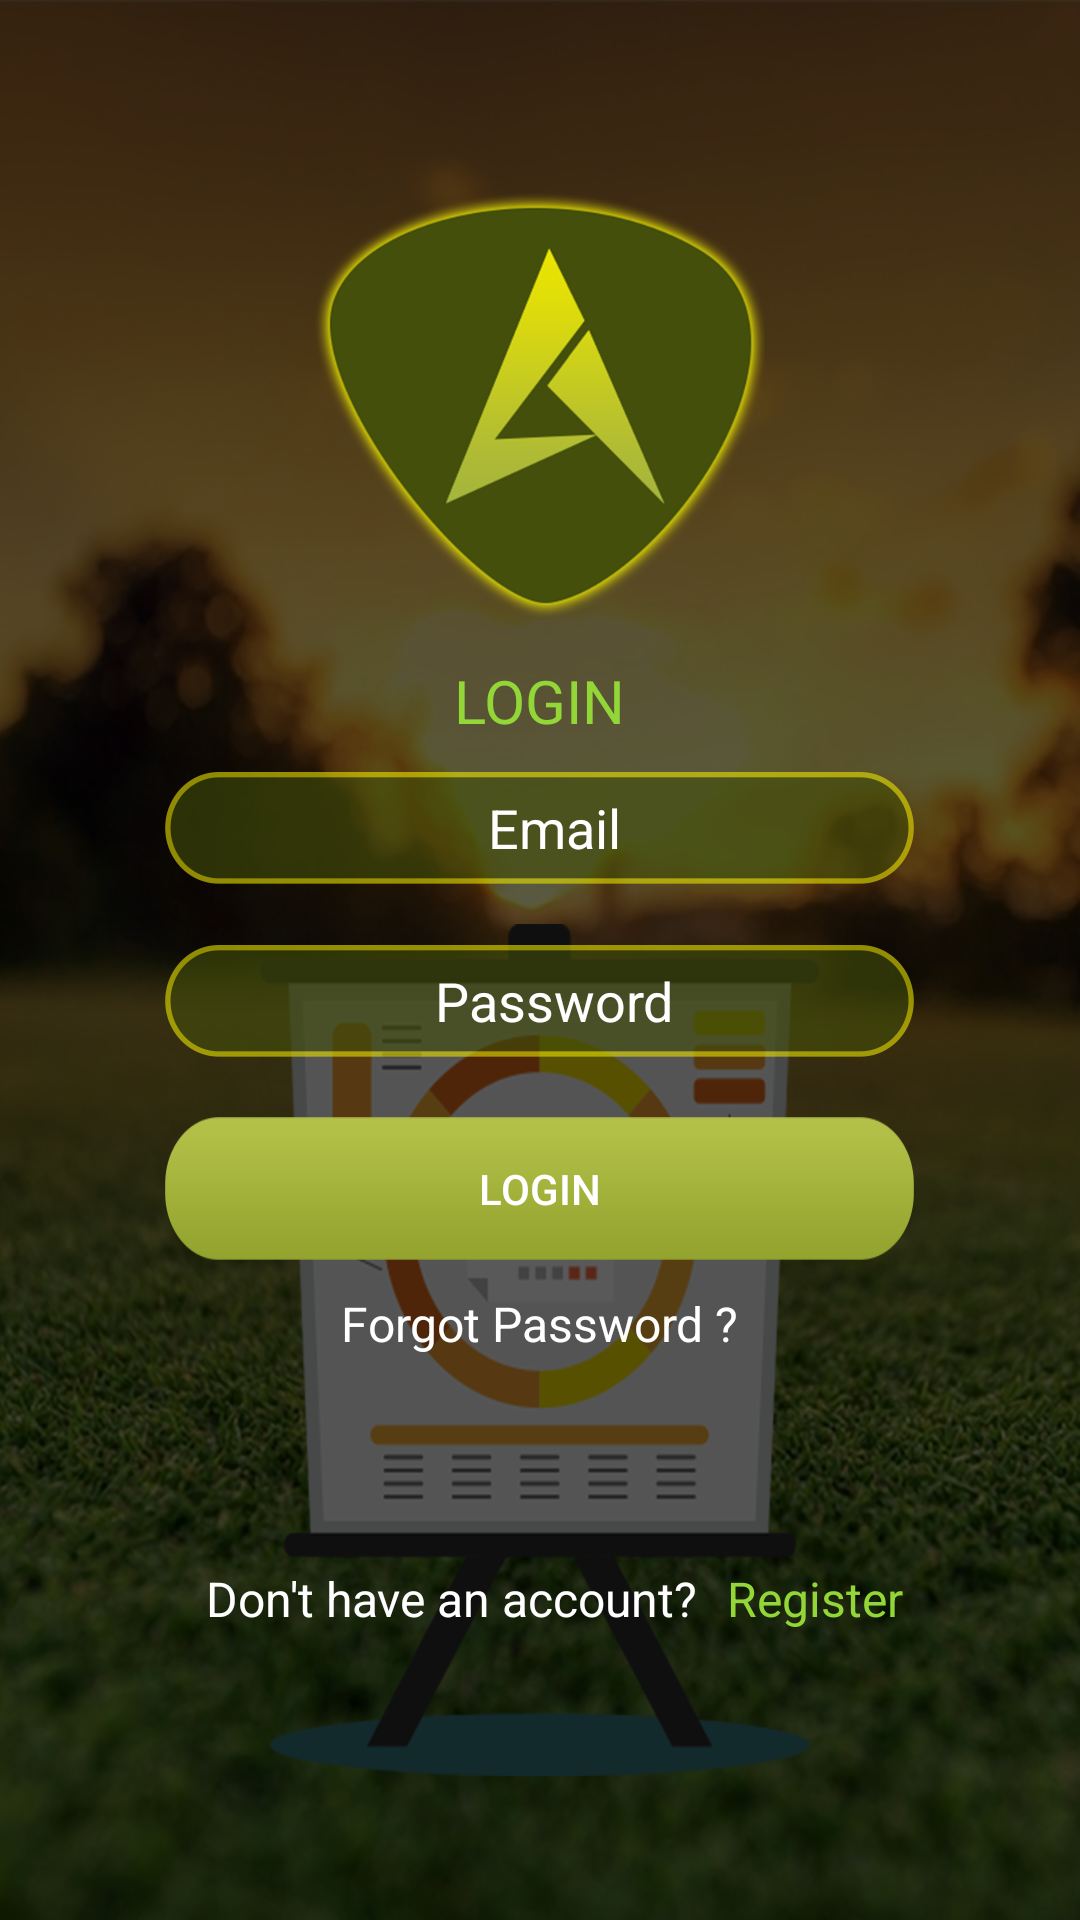

The Android layout XML behind this screen, and the referenced resources:
<!-- AndroidManifest.xml: activity theme AppTheme.NoActionBar -->
<!-- res/layout/activity_login.xml -->
<?xml version="1.0" encoding="utf-8"?>
<ScrollView xmlns:android="http://schemas.android.com/apk/res/android"
    xmlns:app="http://schemas.android.com/apk/res-auto"
    xmlns:tools="http://schemas.android.com/tools"
    android:layout_width="match_parent"
    android:layout_height="match_parent"
    android:background="@drawable/bg_login">

    <LinearLayout
        android:layout_width="match_parent"
        android:layout_height="match_parent"
        android:orientation="vertical">

        <ImageView
            android:id="@+id/logo"
            android:layout_width="@dimen/dimens_150dp"
            android:layout_height="@dimen/dimens_150dp"
            android:layout_gravity="center"
            android:layout_marginTop="@dimen/dimens_60dp"
            android:src="@drawable/logo_splash" />

        <TextView
            android:id="@+id/tv_you"
            android:layout_width="wrap_content"
            android:layout_height="wrap_content"
            android:layout_below="@+id/logo"
            android:layout_gravity="center"
            android:layout_marginTop="@dimen/dimens_10dp"
            android:text="@string/str_login"
            android:textAllCaps="true"
            android:textColor="@color/green"
            android:textSize="@dimen/text_20" />

        <EditText
            android:id="@+id/et_email"
            android:layout_width="wrap_content"
            android:layout_height="wrap_content"
            android:layout_below="@+id/tv_you"
            android:layout_gravity="center"
            android:layout_marginLeft="@dimen/text_20"
            android:layout_marginRight="@dimen/text_20"
            android:layout_marginTop="@dimen/dimens_10dp"
            android:background="@drawable/bg_textbox"
            android:drawablePadding="@dimen/dimens_20dp"
            android:hint="@string/str_email"
            android:inputType="textEmailAddress"
            android:paddingLeft="@dimen/dimens_10dp"

            android:textAlignment="center"
            android:textColor="@color/colorWhite"
            android:textColorHint="@color/colorWhite" />


        <EditText
            android:id="@+id/et_password"
            android:layout_width="wrap_content"
            android:layout_height="wrap_content"
            android:layout_below="@+id/et_email"
            android:layout_centerInParent="true"
            android:layout_gravity="center"
            android:layout_marginLeft="@dimen/text_20"
            android:layout_marginRight="@dimen/text_20"
            android:layout_marginTop="@dimen/dimens_20dp"
            android:background="@drawable/bg_textbox"
            android:drawablePadding="@dimen/dimens_20dp"
            android:hint="Password"
            android:inputType="textPassword"
            android:paddingLeft="@dimen/dimens_10dp"
            android:textAlignment="center"
            android:textColor="@color/colorWhite"

            android:textColorHint="@color/colorWhite" />


        <Button
            android:id="@+id/btn_signIn"
            android:layout_width="wrap_content"
            android:layout_height="wrap_content"
            android:layout_centerInParent="true"
            android:layout_gravity="center"
            android:layout_marginLeft="@dimen/text_20"
            android:layout_marginRight="@dimen/text_20"
            android:layout_marginTop="@dimen/dimens_20dp"
            android:background="@drawable/button_login"
            android:text="@string/str_login"
            android:textColor="@color/colorWhite" />

        <TextView
            android:id="@+id/tv_forgotpwd"
            android:layout_width="wrap_content"
            android:layout_height="wrap_content"
            android:layout_alignParentRight="true"
            android:layout_below="@+id/et_password"
            android:layout_gravity="center"
            android:layout_margin="@dimen/dimens_10dp"

            android:text="@string/str_forgot"
            android:textColor="@color/colorWhite"
            android:textSize="@dimen/text_size_16dp" />

        <LinearLayout
            android:layout_width="wrap_content"
            android:layout_height="wrap_content"
            android:layout_gravity="center"
            android:layout_marginTop="@dimen/dimens_50dp"
            android:orientation="horizontal">

            <TextView
                android:id="@+id/tv_dontaccount"
                android:layout_width="wrap_content"
                android:layout_height="wrap_content"
                android:layout_below="@+id/btn_user"

                android:layout_margin="@dimen/dimens_10dp"
                android:text="Don't have an account?"

                android:textColor="@color/colorWhite"
                android:textSize="@dimen/text_size_16dp" />

            <TextView
                android:id="@+id/tv_register"
                android:layout_width="wrap_content"
                android:layout_height="wrap_content"
                android:layout_below="@+id/btn_user"
                android:layout_marginTop="@dimen/dimens_10dp"

                android:text="@string/str_register"

                android:textColor="@color/green"
                android:textSize="@dimen/text_size_16dp" />


        </LinearLayout>


    </LinearLayout>
</ScrollView>
<!-- resources referenced by this layout -->
<resources>
  <color name="colorWhite">#FFFFFF</color>
  <color name="green">#92d637</color>
  <dimen name="dimens_10dp">10dp</dimen>
  <dimen name="dimens_150dp">150dp</dimen>
  <dimen name="dimens_20dp">20dp</dimen>
  <dimen name="dimens_50dp">50dp</dimen>
  <dimen name="dimens_60dp">60dp</dimen>
  <dimen name="text_20">20sp</dimen>
  <dimen name="text_size_16dp">16dp</dimen>
  <!-- drawable bg_login: png bitmap (drawable-hdpi, 240059 bytes) -->
  <!-- drawable bg_textbox: png bitmap (drawable-hdpi, 2071 bytes) -->
  <!-- drawable button_login: png bitmap (drawable-hdpi, 1286 bytes) -->
  <!-- drawable logo_splash: png bitmap (drawable-hdpi, 27318 bytes) -->
  <string name="str_email">Email</string>
  <string name="str_forgot">Forgot Password ?</string>
  <string name="str_login">Login</string>
  <string name="str_register">Register</string>
  <style name="AppTheme.NoActionBar">
          <item name="windowActionBar">false</item>
          <item name="windowNoTitle">true</item>
  
      </style>
</resources>
